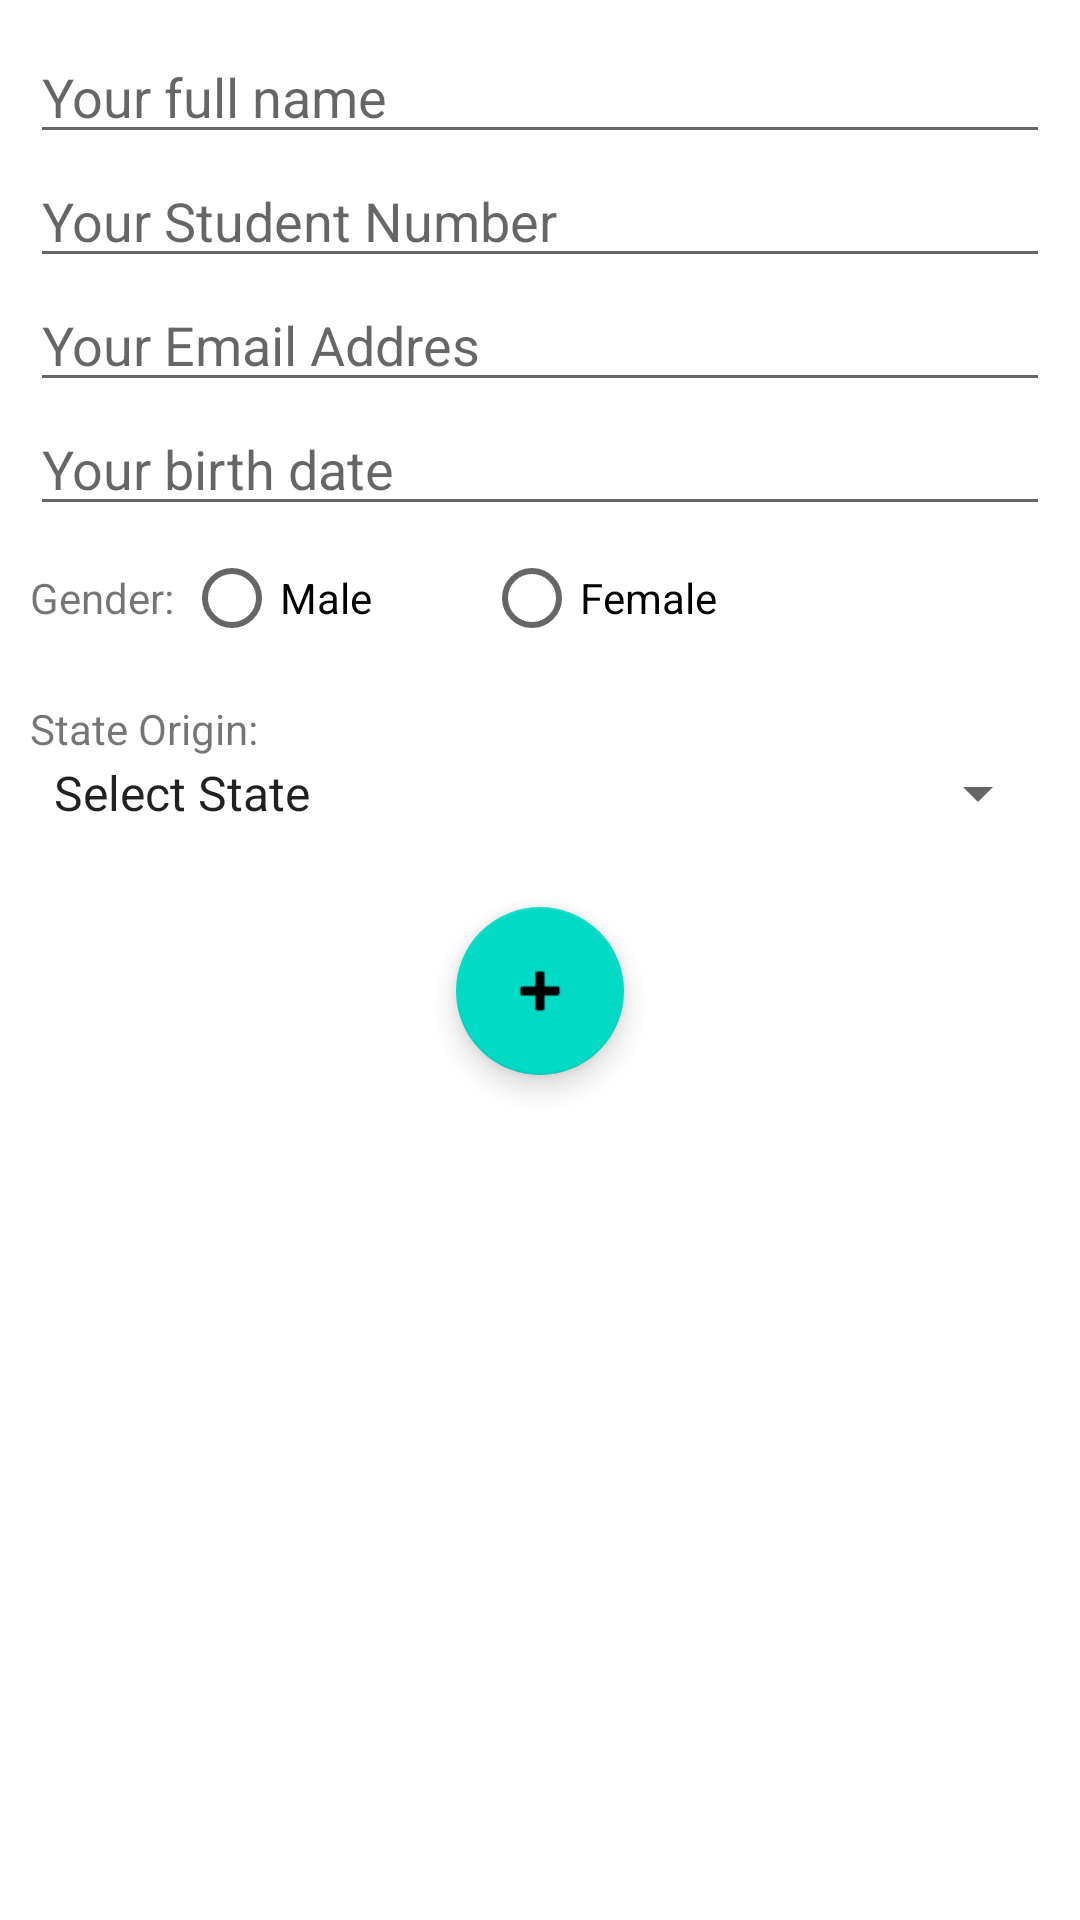

This screen was rendered from an Android layout file. Write that file and the resources it references.
<!-- AndroidManifest.xml: application theme Theme.B032110463LabApp -->
<!-- res/layout/fragment_lab4.xml -->
<?xml version="1.0" encoding="utf-8"?>
<FrameLayout xmlns:android="http://schemas.android.com/apk/res/android"
    xmlns:tools="http://schemas.android.com/tools"
    android:layout_width="match_parent"
    android:layout_height="match_parent"
    xmlns:app="http://schemas.android.com/apk/res-auto">

    <LinearLayout
        android:layout_width="match_parent"
        android:layout_height="match_parent"
        android:orientation="vertical"
        android:padding="10dp" >

        <EditText
            android:id="@+id/edtFullName"
            android:layout_width="match_parent"
            android:layout_height="wrap_content"
            android:layout_gravity="center"
            android:ems="10"
            android:hint="Your full name"
            android:inputType="textPersonName" />

        <EditText
            android:id="@+id/edtStudentNumber"
            android:layout_width="match_parent"
            android:layout_height="wrap_content"
            android:layout_gravity="center"
            android:ems="10"
            android:hint="Your Student Number"
            android:inputType="text" />

        <EditText
            android:id="@+id/edtEmail"
            android:layout_width="match_parent"
            android:layout_height="wrap_content"
            android:layout_gravity="center"
            android:ems="10"
            android:hint="Your Email Addres"
            android:inputType="textEmailAddress" />

        <EditText
            android:id="@+id/edtBirthDate"
            android:layout_width="match_parent"
            android:layout_height="wrap_content"
            android:layout_gravity="center"
            android:ems="10"
            android:hint="Your birth date"
            android:inputType="date" />

        <RadioGroup
            android:id="@+id/radGgender"
            android:layout_width="match_parent"
            android:layout_height="wrap_content"
            android:layout_gravity="center_horizontal"
            android:orientation="horizontal">

            <TextView
                android:id="@+id/textView4"
                android:layout_width="wrap_content"
                android:layout_height="wrap_content"
                android:text="Gender: " />

            <RadioButton
                android:id="@+id/rbMale"
                android:layout_width="100dp"
                android:layout_height="wrap_content"
                android:text="Male" />

            <RadioButton
                android:id="@+id/rbFemale"
                android:layout_width="100dp"
                android:layout_height="wrap_content"
                android:text="Female" />
        </RadioGroup>

        <Space
            android:layout_width="match_parent"
            android:layout_height="10dp" />

        <TextView
            android:id="@+id/textView"
            android:layout_width="match_parent"
            android:layout_height="wrap_content"
            android:layout_gravity="center_horizontal"
            android:text="State Origin:" />

        <Spinner
            android:id="@+id/spState"
            android:layout_width="match_parent"
            android:layout_height="wrap_content"
            android:layout_gravity="center_horizontal"
            android:entries="@array/strArrState" />

        <Space
            android:layout_width="match_parent"
            android:layout_height="26dp" />

        <com.google.android.material.floatingactionbutton.FloatingActionButton
            android:id="@+id/fabAddStudent"
            android:layout_width="match_parent"
            android:layout_height="wrap_content"
            android:layout_gravity="center_horizontal"
            android:clickable="true"
            app:srcCompat="@android:drawable/ic_input_add" />

        <Space
            android:layout_width="match_parent"
            android:layout_height="10dp" />

        <androidx.recyclerview.widget.RecyclerView
            android:id="@+id/rcvStudent"
            android:layout_width="match_parent"
            android:layout_height="match_parent" />
    </LinearLayout>

</FrameLayout>
<!-- resources referenced by this layout -->
<resources>
  <string-array name="strArrState">
          <item>Select State</item>
          <item>Melaka</item>
          <item>Selangor</item>
          <item>Johor</item>
          <item>Negeri Sembilan</item>
          <item>Pahang</item>
          <item>Terengganu</item>
          <item>Kedah</item>
          <item>Perlis</item>
      </string-array>
  <style name="Theme.B032110463LabApp" parent="Theme.MaterialComponents.DayNight.NoActionBar">
          
          <item name="colorPrimary">@color/purple_500</item>
          <item name="colorPrimaryVariant">@color/purple_700</item>
          <item name="colorOnPrimary">@color/white</item>
          
          <item name="colorSecondary">@color/teal_200</item>
          <item name="colorSecondaryVariant">@color/teal_700</item>
          <item name="colorOnSecondary">@color/black</item>
          
          <item name="android:statusBarColor">?attr/colorPrimaryVariant</item>
          
      </style>
  <!-- not gathered from this repository: default colours our renderer supplied (Android Studio template values) -->
  <color name="purple_500">#FF6200EE</color>
  <color name="purple_700">#FF3700B3</color>
  <color name="teal_200">#FF03DAC5</color>
  <color name="teal_700">#FF018786</color>
  <color name="black">#FF000000</color>
  <color name="white">#FFFFFFFF</color>
</resources>
